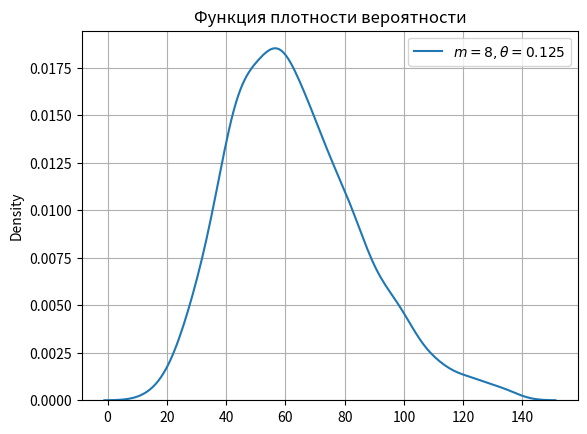

Reproduce this figure in Python.
import random
import math
import matplotlib.pyplot as plt
import seaborn as sbn

erlang = []


def generate_erlang(a, b):
    k = 1
    for j in range(a):
        k *= random.uniform(0, 1)

    return -math.log(k) / b


N = [5, 10, 100, 200, 400, 600, 800, 1000]
m = 8
theta = 0.125
array = []

for n in N:
    for i in range(n):
        num = generate_erlang(m, theta)
        array.append(num)
    erlang.append(array)
    array = []

sbn.kdeplot(erlang[7])  # Т.к. данная выборка должна быть точнее остальных
plt.title("Функция плотности вероятности")
leg = [r"$m = 8, \theta = 0.125$"]
plt.legend(leg, loc="upper right")
plt.grid()
plt.show()
